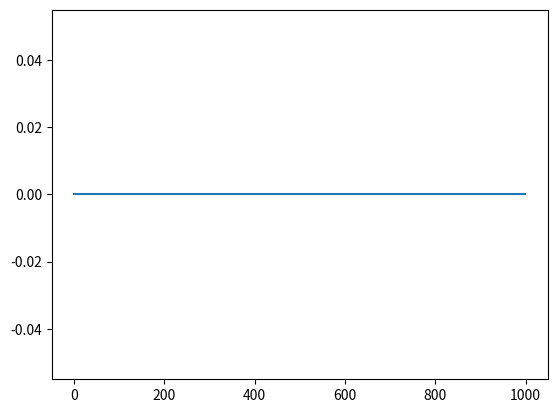

Generate this figure with matplotlib:
import numpy as np


def soft_update(target, source, tau):
    for target_param, param in zip(target.parameters(), source.parameters()):
        target_param.data.copy_(target_param.data * (1.0 - tau) + param.data * tau)


def hard_update(target, source):
    for target_param, param in zip(target.parameters(), source.parameters()):
        target_param.data.copy_(param.data)


# Based on http://math.stackexchange.com/questions/1287634/implementing-ornstein-uhlenbeck-in-matlab
class OrnsteinUhlenbeckActionNoise:

    def __init__(self, action_dim, mu=0, theta=0.2, sigma=0.0):
        self.action_dim = action_dim
        self.mu = mu
        self.theta = theta
        self.sigma = sigma
        self.X = np.ones(self.action_dim) * self.mu

    def reset(self):
        self.X = np.ones(self.action_dim) * self.mu

    def sample(self):
        dx = self.theta * (self.mu - self.X)
        dx = dx + self.sigma * np.random.randn(len(self.X))
        self.X = self.X + dx
        return self.sigma * np.random.randn(len(self.X))

    def return_params(self):
        return [self.theta, self.sigma]


# use this to plot Ornstein Uhlenbeck random motion
if __name__ == '__main__':
    ou = OrnsteinUhlenbeckActionNoise(1)
    states = []
    for i in range(1000):
        states.append(ou.sample())
    import matplotlib.pyplot as plt

    plt.plot(states)
    plt.show()
